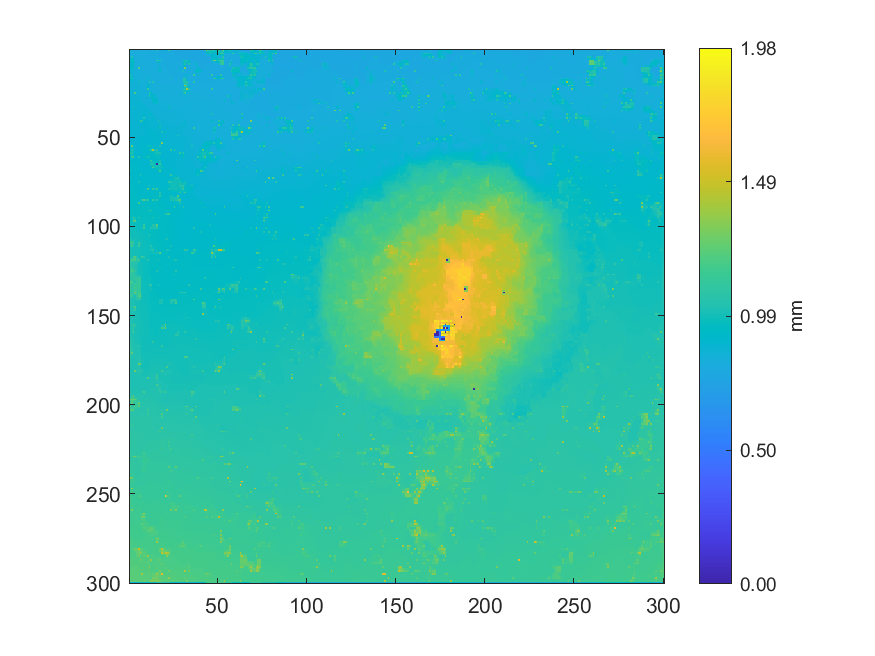

Values plotted in this chart, from the file beside it:
0.886651903574916, 0.813961027178177, 0.813916327652543, 0.81271708203069, 0.812960125309955, 0.812238420412266, 0.811668556029272, 0.810692572907663, 0.808453821244661, 0.80846836215189, 0.80709502851982, 0.804932586193259, 0.803877868737582, 0.80297861427557, 0.867265370640925, 1.04922581114575, 0.808773840586354, 0.794999029280915, 0.794424308011359, 0.795007351657086, 0.79409166284447, 0.899745445304275, 1.14496795119952, 0.792715242190969
0.8164, 0.8152, 0.8146, 0.8138, 0.8136, 0.8128, 0.8123, 0.8112, 0.8102, 0.8094, 0.8085, 0.8066, 0.8055, 0.8043, 0.8028, 0.7997, 0.797, 0.7959, 0.7958, 0.7957, 0.7952, 0.795, 0.7946, 0.7936
0.8185, 0.8163, 0.8149, 0.8141, 0.8141, 0.8133, 0.8125, 0.8122, 0.8106, 0.8107, 0.8098, 0.8083, 0.8063, 0.8062, 0.804, 0.7962, 0.7964, 0.7966, 0.7964, 0.7962, 0.7946, 0.795, 0.7935, 0.7937
0.8168, 0.8161, 0.8157, 0.8155, 0.8155, 0.8149, 0.8139, 0.813, 0.8122, 0.8114, 0.8106, 0.8088, 0.8077, 0.806, 0.8036, 0.7994, 0.7975, 0.797, 0.7972, 0.7968, 0.7966, 0.7952, 0.795, 0.7943
0.8506, 1.036, 0.8162, 0.8164, 0.8168, 0.8169, 0.8139, 0.8144, 0.8126, 0.8126, 0.8112, 0.8101, 0.8088, 0.8075, 0.8081, 0.8412, 0.7971, 0.7973, 0.7979, 0.7978, 0.798, 0.7961, 0.7944, 0.7952
0.8998, 0.9306, 0.8729, 0.8175, 0.8181, 0.8179, 0.817, 0.8165, 0.8153, 0.8145, 0.8135, 0.8121, 0.8108, 0.8098, 0.8092, 0.8272, 0.8194, 0.8134, 0.8112, 0.7978, 0.7984, 0.7972, 0.7971, 0.796
1.037, 0.9765, 0.9408, 0.8177, 0.8196, 0.8189, 0.8203, 0.8184, 0.8181, 0.8166, 0.8165, 0.8139, 0.8138, 0.8117, 0.811, 1.122, 1.025, 1.026, 0.8331, 0.799, 0.7995, 0.8, 0.7986, 0.7977
0.9039, 0.9321, 0.9361, 0.8256, 0.8236, 0.8222, 0.8201, 0.8197, 0.8187, 0.8185, 0.8177, 0.8159, 0.8146, 0.8139, 0.8128, 0.8664, 0.8929, 0.8618, 0.8149, 0.8007, 0.8009, 0.8004, 0.8001, 0.7992
0.8359, 0.9253, 0.9764, 0.8265, 0.8254, 0.8239, 0.8202, 0.8192, 0.82, 0.8198, 0.8218, 0.8223, 0.8174, 0.8149, 0.8148, 0.8131, 0.9493, 0.8029, 0.8035, 0.8034, 0.8033, 0.8018, 0.802, 0.801
0.8989, 0.9122, 0.8847, 0.8312, 0.8278, 0.8253, 0.8223, 0.8219, 0.8212, 0.8213, 0.821, 0.8222, 0.8189, 0.8184, 0.817, 0.8166, 0.8182, 0.8082, 0.8065, 0.8063, 0.8057, 0.805, 0.8027, 0.8021
0.9521, 0.9586, 0.8367, 0.8368, 0.8391, 1.211, 0.8238, 0.8228, 0.823, 0.822, 0.8226, 0.8213, 0.8223, 0.8192, 0.8187, 0.8165, 0.8172, 0.9227, 0.8079, 0.8083, 0.8093, 0.8077, 0.8038, 0.802
0.9213, 0.9017, 0.8824, 0.8378, 0.8385, 0.8375, 0.8286, 0.8247, 0.8236, 0.8233, 0.8225, 0.8233, 0.821, 0.821, 0.8193, 0.8183, 0.818, 0.8643, 0.8102, 0.8103, 0.8097, 0.809, 0.8056, 0.8044
0.8448, 0.8446, 0.9665, 0.837, 0.8381, 0.8361, 0.8343, 0.8253, 0.8237, 0.824, 0.8249, 0.8224, 0.8232, 0.8202, 0.8202, 0.8184, 0.8186, 0.9392, 0.8121, 0.812, 0.812, 0.8097, 0.8085, 0.8045
0.9099, 0.8474, 0.848, 0.8428, 0.8402, 0.8366, 0.835, 0.8325, 0.828, 0.8262, 0.8248, 0.8247, 0.8225, 0.8221, 0.8206, 0.8197, 0.8187, 0.8176, 0.8149, 0.8143, 0.8132, 0.811, 0.8084, 0.8069
1.057, 0.8487, 0.8464, 0.8453, 0.8443, 0.8453, 0.8354, 0.8355, 0.8282, 0.8271, 0.8271, 0.8238, 0.8255, 0.8212, 0.8215, 0.8201, 0.8199, 0.818, 0.8168, 0.8162, 0.8162, 0.8105, 0.8096, 0.8076
0.9932, 0.9137, 0.8645, 0.8463, 0.8457, 0.8454, 0.8373, 0.8363, 0.8333, 0.8296, 0.8272, 0.8262, 0.8247, 0.8236, 0.822, 0.8211, 0.82, 0.8191, 0.8179, 0.8173, 0.8164, 0.8138, 0.8108, 0.8088
0.9631, 1.055, 0.8874, 0.8478, 0.8463, 0.8449, 0.8389, 0.8398, 0.8392, 0.8402, 0.9192, 0.8265, 0.8264, 0.8239, 0.8225, 0.8213, 0.8209, 0.8195, 0.819, 0.8182, 0.8179, 0.8171, 0.8166, 0.9949
0.9354, 0.9077, 0.8673, 0.8513, 0.8471, 0.845, 0.8426, 0.8409, 0.841, 0.8411, 0.842, 0.8286, 0.8269, 0.8246, 0.8223, 0.8213, 0.8203, 0.8201, 0.8193, 0.819, 0.8186, 0.8184, 0.8186, 0.8188
0.8591, 0.8588, 0.8575, 0.8565, 0.8573, 0.9686, 0.8448, 0.8426, 0.8407, 0.8413, 0.8407, 1.14, 0.8295, 1.044, 0.8386, 0.8398, 0.8203, 0.8203, 0.8197, 0.8196, 0.8193, 0.8196, 0.8198, 0.8213
0.8596, 0.8585, 0.8577, 0.8568, 0.8573, 0.8575, 0.8462, 0.8457, 0.8443, 0.8425, 0.8764, 0.8904, 0.8311, 0.8323, 0.834, 0.8317, 0.8246, 0.8215, 0.8195, 0.8206, 0.8213, 0.8218, 0.8222, 0.8225
0.8604, 0.8585, 0.8567, 0.8567, 0.8567, 0.8569, 0.8482, 0.8485, 0.8457, 0.8443, 0.9189, 0.9118, 0.8312, 0.8312, 0.832, 0.8304, 0.8282, 0.8297, 0.8165, 0.8224, 0.8234, 0.8248, 0.8239, 0.8242
0.8618, 0.8596, 0.8585, 0.8568, 0.8565, 0.8546, 0.8509, 0.8485, 0.8475, 0.8462, 0.8931, 0.8856, 0.8334, 0.8322, 0.8321, 0.8309, 0.83, 0.8298, 0.8285, 0.8266, 0.8261, 0.8257, 0.8254, 0.8242
0.8619, 0.8604, 0.8585, 0.8566, 0.8563, 0.8552, 0.8504, 0.8506, 0.8489, 0.8486, 1.136, 0.8671, 0.8361, 0.8322, 0.8324, 0.8309, 0.8308, 0.8295, 0.8286, 0.8284, 0.828, 0.8282, 0.8261, 0.8245
0.863, 0.8611, 0.8606, 0.8585, 0.8579, 0.8558, 0.8536, 0.8513, 0.8507, 0.8503, 0.852, 0.8558, 0.8534, 0.8339, 0.8339, 0.8333, 0.8322, 0.8318, 0.8307, 0.8302, 0.8298, 0.8287, 0.8282, 0.826
0.9217, 0.8661, 0.8634, 1.21, 0.8596, 0.8579, 0.8545, 0.8525, 0.8511, 0.8509, 0.8506, 1.119, 0.926, 0.8355, 0.8352, 0.8349, 0.8343, 0.8328, 0.8334, 0.8321, 0.8307, 0.8316, 0.8291, 0.8282
0.8686, 0.8672, 0.8657, 0.8649, 0.8628, 0.8602, 0.858, 0.8522, 0.8516, 0.8513, 0.8511, 0.9413, 0.9025, 0.8863, 0.8618, 0.8365, 0.8345, 0.8346, 0.8344, 0.834, 0.8336, 0.8319, 0.831, 0.8288
0.8696, 0.8685, 0.8659, 0.8664, 0.8653, 0.8649, 0.8607, 0.8508, 0.8516, 0.8514, 0.8516, 1.123, 0.8834, 0.9347, 0.8762, 0.8384, 0.8347, 0.8339, 0.837, 0.8361, 0.8358, 0.8348, 0.8308, 0.8308
0.8685, 0.8683, 0.8684, 0.8676, 0.8675, 0.8663, 0.8635, 0.8512, 0.8512, 0.8514, 0.8517, 0.8685, 0.876, 0.9068, 0.8911, 0.8741, 0.8364, 0.8371, 0.8378, 0.8377, 0.8372, 0.8355, 0.8338, 0.8319
0.8683, 0.87, 0.8691, 0.87, 0.8697, 0.8697, 0.8716, 0.8527, 0.8519, 0.8513, 0.8514, 0.8465, 0.8455, 0.948, 0.9107, 0.935, 0.8381, 0.8385, 0.8404, 0.8395, 0.8388, 0.8376, 0.8353, 0.8333
0.8685, 0.8694, 0.8709, 0.8717, 0.8722, 0.8725, 0.8731, 0.8603, 0.8513, 0.8511, 0.8512, 0.8509, 0.852, 0.8789, 0.8952, 0.9113, 0.8425, 0.842, 0.8416, 0.8414, 0.8405, 0.8393, 0.8372, 0.8359
0.8688, 0.8706, 0.8715, 0.8748, 0.874, 0.874, 0.8733, 0.9312, 0.8534, 0.8518, 0.8523, 0.8524, 0.8526, 0.8642, 0.8778, 0.9706, 0.8437, 0.8444, 0.8435, 0.8432, 0.8428, 0.841, 0.8388, 0.8372
0.8704, 0.8711, 0.8727, 0.8747, 0.8752, 0.8755, 0.8754, 0.8763, 0.868, 0.8609, 0.8526, 0.8528, 0.853, 0.8536, 0.8544, 0.8551, 0.851, 0.8483, 0.8464, 0.846, 0.8445, 0.8428, 0.8415, 0.8403
0.8698, 0.8707, 1.028, 0.8763, 0.8764, 0.8773, 0.8757, 0.8753, 0.8938, 0.8657, 0.8528, 0.8532, 0.8542, 0.8548, 0.8547, 0.8539, 0.8538, 0.8486, 0.8493, 0.8483, 0.8494, 0.8482, 0.9676, 0.8423
0.8703, 0.8701, 0.8784, 0.8775, 0.877, 0.8766, 0.8759, 0.8738, 0.8712, 0.8676, 0.8643, 0.8542, 0.8545, 0.8547, 0.8544, 0.8545, 0.8529, 0.8523, 0.8505, 0.8505, 0.8499, 0.8501, 0.8496, 0.8486
0.8686, 0.8694, 0.877, 0.878, 0.8772, 0.8776, 0.877, 0.8745, 0.8726, 0.8729, 0.9001, 0.8543, 0.8546, 0.855, 0.8547, 0.8539, 0.8554, 0.8526, 0.8532, 0.8514, 0.8521, 0.8505, 0.8518, 0.8508
0.8706, 0.8709, 0.8746, 0.8769, 0.8775, 0.8774, 0.8777, 0.8763, 0.8744, 0.8739, 0.8746, 0.8744, 0.8661, 0.8547, 0.8542, 0.8547, 0.8537, 0.8544, 0.8529, 0.853, 0.852, 0.8525, 0.8521, 0.8529
0.8704, 0.8704, 0.8713, 0.8779, 0.8779, 0.8787, 0.879, 0.8798, 0.9082, 0.8752, 0.8775, 0.9116, 0.9218, 0.8551, 0.8547, 0.8545, 0.8558, 0.8534, 0.8554, 0.8535, 0.8531, 0.8523, 0.8542, 0.8548
0.8634, 0.8679, 0.8707, 0.8783, 0.8784, 0.8786, 0.8796, 0.88, 0.896, 0.8769, 0.8789, 0.881, 0.8819, 0.8799, 0.8601, 0.8561, 0.8554, 0.856, 0.8552, 0.8556, 0.8551, 0.8557, 0.8551, 0.8557
0.8567, 0.8655, 0.8706, 0.8781, 0.8783, 0.8789, 0.8793, 0.8802, 1.054, 0.8805, 0.8819, 0.8828, 0.8833, 0.9048, 0.864, 0.8568, 0.8566, 0.8563, 0.8572, 0.8571, 0.8581, 0.8579, 0.8572, 0.8561
0.8672, 0.8671, 0.8688, 0.8782, 0.878, 0.8794, 0.8813, 0.8834, 0.8862, 0.8848, 0.8845, 0.883, 0.8825, 0.8812, 0.869, 0.8667, 0.8651, 0.8579, 0.8583, 0.859, 0.8589, 0.8592, 0.8584, 0.858
0.8681, 0.868, 0.8687, 0.892, 0.8768, 0.8793, 1.157, 1.049, 0.8891, 0.8876, 0.8879, 0.8816, 0.882, 0.8778, 0.8769, 0.8764, 1.044, 0.8593, 0.8604, 0.8604, 0.8602, 0.8601, 0.8606, 0.8592
0.8729, 0.8716, 0.8712, 0.8736, 0.8758, 0.8777, 0.8809, 0.8855, 0.8877, 0.888, 0.8874, 0.8848, 0.8821, 0.8808, 0.8792, 0.8781, 0.8795, 0.8652, 0.8623, 0.8623, 0.8618, 0.8623, 0.8618, 0.8609
0.8742, 0.9256, 0.8722, 0.8739, 0.8755, 0.8774, 0.8789, 0.8864, 0.8875, 0.8883, 0.889, 0.8888, 0.8822, 0.8829, 0.8816, 0.8764, 0.8786, 0.9925, 0.8641, 0.8635, 0.8629, 0.8644, 0.8644, 0.8617
0.8764, 0.8764, 0.8758, 0.875, 0.8766, 0.8773, 0.8801, 0.8844, 0.8876, 0.8888, 0.889, 0.888, 0.8852, 0.8842, 0.8843, 0.8866, 0.8882, 0.9309, 0.8652, 0.8645, 0.8636, 0.864, 0.8644, 0.8631
0.8775, 0.8796, 0.8762, 0.8768, 0.8765, 0.8778, 0.8792, 0.8828, 0.8888, 0.8899, 0.8921, 0.8937, 0.8961, 0.884, 0.8851, 0.885, 0.8877, 0.9913, 0.8664, 0.8648, 0.8626, 0.863, 0.8659, 0.8634
0.8808, 0.8794, 0.8799, 0.8778, 0.8788, 0.8784, 0.8808, 0.8814, 0.8892, 0.8904, 0.892, 0.8948, 0.8951, 0.8936, 0.8914, 0.8893, 0.887, 0.8848, 0.8755, 0.8714, 0.8691, 0.8697, 0.8689, 0.8681
0.881, 0.8834, 0.8795, 0.881, 0.8796, 0.8807, 0.8795, 0.8822, 0.8889, 0.8904, 0.8934, 0.8948, 0.8978, 0.8964, 0.8934, 0.892, 0.8874, 0.8859, 1.022, 0.9286, 0.9705, 0.8711, 0.8709, 0.8709
0.8824, 0.8823, 0.8834, 0.8818, 0.8825, 0.882, 0.8832, 0.8834, 0.8876, 0.89, 0.8923, 0.8952, 0.8955, 0.8959, 0.8937, 0.8921, 0.8891, 0.8855, 0.8834, 0.8817, 0.8796, 0.8726, 0.8729, 0.8725
0.8878, 0.8868, 0.8829, 0.8858, 0.8841, 0.8861, 0.883, 0.8843, 0.8862, 0.8898, 0.8928, 0.8951, 0.897, 0.8955, 0.8945, 0.8941, 0.8907, 0.8844, 0.8816, 0.8817, 0.8761, 0.875, 0.8732, 0.8748
0.8873, 0.8861, 0.8862, 0.8851, 0.8862, 0.8867, 0.8876, 0.8877, 0.8883, 0.8902, 0.8919, 0.8942, 0.8949, 0.8955, 0.8944, 0.8938, 0.8929, 0.8844, 0.8835, 0.8819, 0.8779, 0.8753, 0.8753, 0.8741
0.8881, 0.8892, 0.8849, 0.8865, 0.8871, 0.8901, 0.8898, 0.9291, 0.8887, 0.8907, 0.8922, 0.8925, 0.8958, 0.8955, 0.8949, 0.8944, 0.8935, 0.886, 0.8853, 0.8835, 0.8768, 0.8771, 0.8737, 0.8754
0.889, 0.8884, 0.888, 0.8868, 0.8881, 0.8889, 0.89, 0.896, 0.895, 0.893, 0.8927, 0.8933, 0.8942, 0.895, 0.8946, 0.8941, 0.8926, 0.8892, 0.887, 0.8829, 0.8805, 0.8778, 0.8774, 0.8755
0.8893, 0.8899, 0.8889, 0.8875, 0.8881, 0.8889, 0.8893, 0.8983, 0.8967, 0.8943, 0.8933, 0.8933, 0.8942, 0.8949, 0.8948, 0.8944, 0.8932, 0.8928, 1.327, 0.884, 0.8815, 0.8814, 0.8769, 0.8775
0.9085, 0.9084, 0.89, 0.8891, 0.8897, 0.8896, 0.8903, 0.8989, 0.8979, 0.8949, 0.8943, 0.8945, 0.8949, 0.8949, 0.8945, 0.8938, 0.8926, 0.8918, 0.8898, 0.8856, 0.8848, 0.8824, 0.8802, 0.8782
0.9495, 1.256, 0.8909, 0.8902, 0.8913, 0.891, 0.892, 0.9009, 0.902, 0.9047, 0.9736, 0.9714, 0.9559, 0.8946, 0.8942, 0.8929, 0.8916, 1.047, 0.8874, 0.8873, 0.8861, 0.8863, 0.8791, 0.8791
0.9324, 0.9754, 0.9445, 0.8969, 0.8947, 0.8934, 0.8943, 0.8968, 0.9037, 0.9061, 0.9296, 0.9373, 0.9425, 0.9354, 0.9288, 0.9217, 0.8913, 0.8904, 0.8891, 0.8881, 0.8873, 0.8857, 0.8839, 0.8813
0.9216, 1.021, 1.003, 0.8981, 0.8965, 0.8946, 0.8952, 0.8961, 0.9106, 0.9099, 0.9115, 0.9123, 1.093, 1.412, 1.006, 1.051, 0.8913, 0.89, 0.8892, 0.8884, 0.8863, 0.887, 0.8857, 1.096
0.9699, 0.9944, 0.986, 0.8996, 0.8987, 0.8973, 0.8967, 0.8967, 0.9103, 0.9103, 0.9107, 0.9367, 0.9585, 0.9722, 0.9861, 0.9986, 0.9651, 0.9358, 0.8884, 0.888, 0.8875, 0.8867, 0.8871, 0.8866
1.021, 1.017, 0.9656, 0.9016, 0.9007, 0.8991, 0.8969, 0.897, 0.9095, 0.9101, 0.9097, 0.9647, 0.9324, 0.9324, 0.9737, 1.016, 1.015, 1.013, 0.8874, 0.8879, 0.8863, 0.8874, 0.8867, 0.886
0.9716, 0.9928, 0.9819, 0.9042, 0.9027, 0.9002, 0.8978, 0.897, 0.9187, 0.9287, 0.9367, 0.9448, 0.9337, 0.9342, 0.9589, 0.9693, 0.9895, 0.945, 0.8895, 0.8885, 0.8876, 0.8871, 0.8875, 0.8865
0.9134, 1.132, 1.218, 0.9071, 0.908, 1.05, 0.8964, 0.8957, 0.9609, 0.9392, 1.009, 0.9772, 0.926, 0.9359, 0.9364, 0.9365, 1.013, 0.8954, 0.8924, 0.889, 0.8862, 0.8879, 0.8872, 0.8871
... 239 more rows
